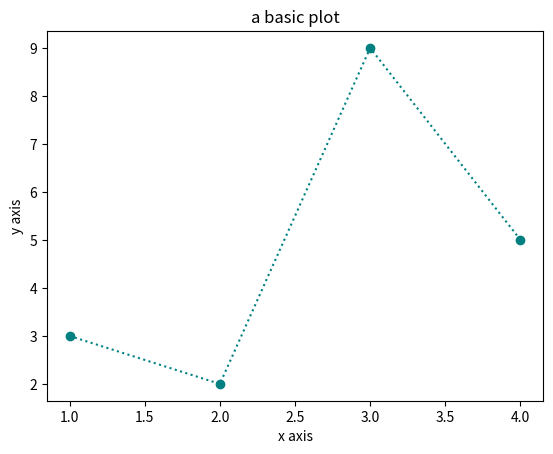

The matplotlib source for this figure:
# basic plotting
import matplotlib.pyplot as plt

x = [1, 2, 3, 4]
y = [3, 2, 9, 5]
plt.plot(x, y, 'o:', color='teal')
plt.xlabel('x axis')
plt.ylabel('y axis')
plt.title('a basic plot')
plt.show()